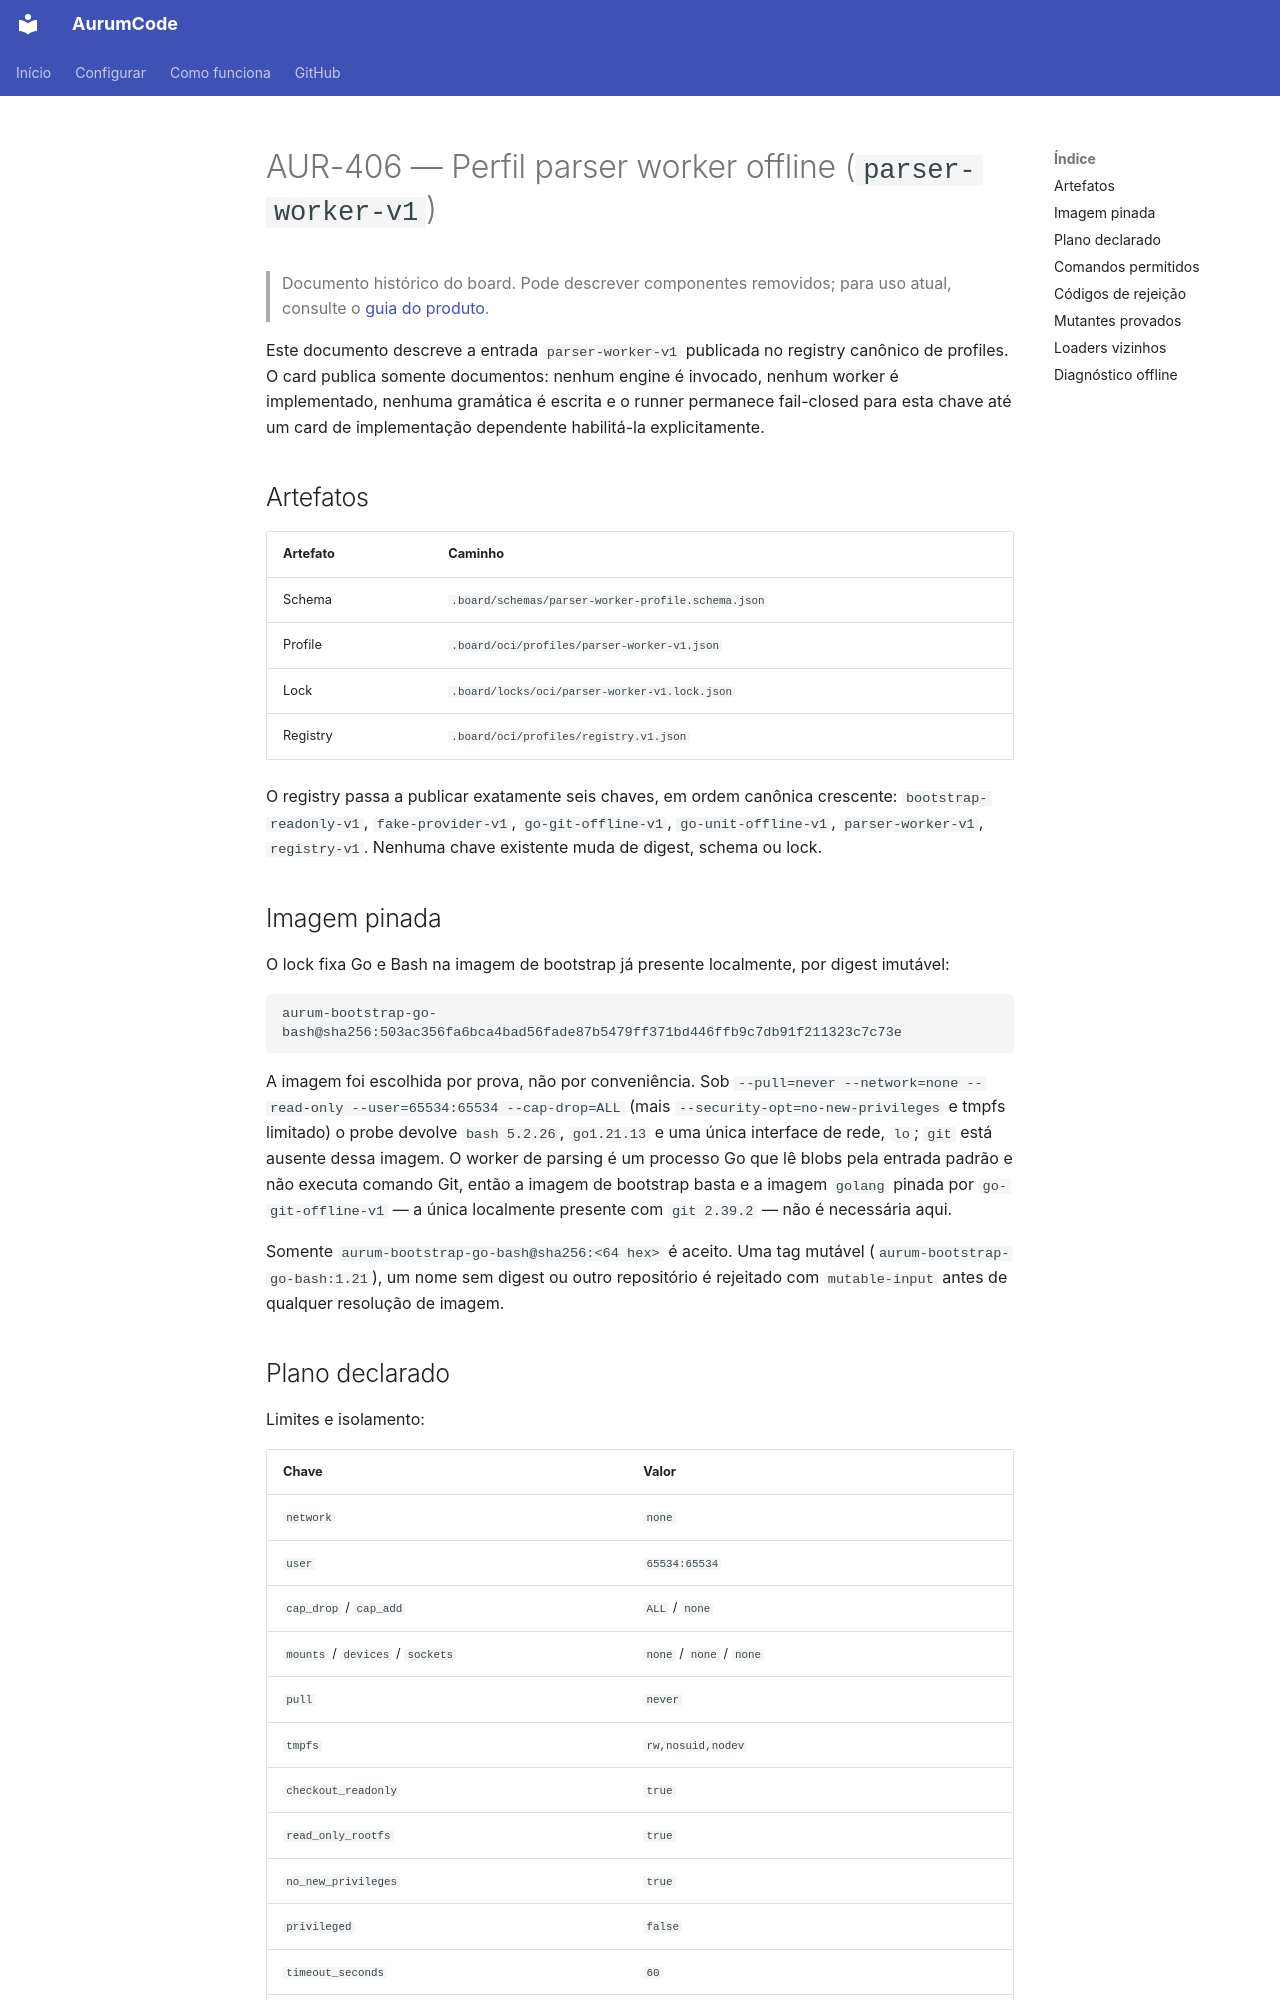

repository: Mpaape/AurumCode · page: specs/AUR-406/index.html · generator: mkdocs

# AUR-406 — Perfil parser worker offline (`parser-worker-v1`)

> Documento histórico do board. Pode descrever componentes removidos; para uso atual, consulte o [guia do produto](../README.md).

Este documento descreve a entrada `parser-worker-v1` publicada no registry
canônico de profiles. O card publica somente documentos: nenhum engine é
invocado, nenhum worker é implementado, nenhuma gramática é escrita e o runner
permanece fail-closed para esta chave até um card de implementação dependente
habilitá-la explicitamente.

## Artefatos

| Artefato | Caminho |
| --- | --- |
| Schema | `.board/schemas/parser-worker-profile.schema.json` |
| Profile | `.board/oci/profiles/parser-worker-v1.json` |
| Lock | `.board/locks/oci/parser-worker-v1.lock.json` |
| Registry | `.board/oci/profiles/registry.v1.json` |

O registry passa a publicar exatamente seis chaves, em ordem canônica
crescente: `bootstrap-readonly-v1`, `fake-provider-v1`, `go-git-offline-v1`,
`go-unit-offline-v1`, `parser-worker-v1`, `registry-v1`. Nenhuma chave existente
muda de digest, schema ou lock.

## Imagem pinada

O lock fixa Go e Bash na imagem de bootstrap já presente localmente, por digest
imutável:

```
aurum-bootstrap-go-bash@sha256:503ac356fa6bca4bad56fade87b5479ff371bd446ffb9c7db91f211323c7c73e
```

A imagem foi escolhida por prova, não por conveniência. Sob
`--pull=never --network=none --read-only --user=65534:65534 --cap-drop=ALL`
(mais `--security-opt=no-new-privileges` e tmpfs limitado) o probe devolve
`bash 5.2.26`, `go1.21.13` e uma única interface de rede, `lo`; `git` está
ausente dessa imagem. O worker de parsing é um processo Go que lê blobs pela
entrada padrão e não executa comando Git, então a imagem de bootstrap basta e a
imagem `golang` pinada por `go-git-offline-v1` — a única localmente presente com
`git 2.39.2` — não é necessária aqui.

Somente `aurum-bootstrap-go-bash@sha256:<64 hex>` é aceito. Uma tag mutável
(`aurum-bootstrap-go-bash:1.21`), um nome sem digest ou outro repositório é
rejeitado com `mutable-input` antes de qualquer resolução de imagem.
